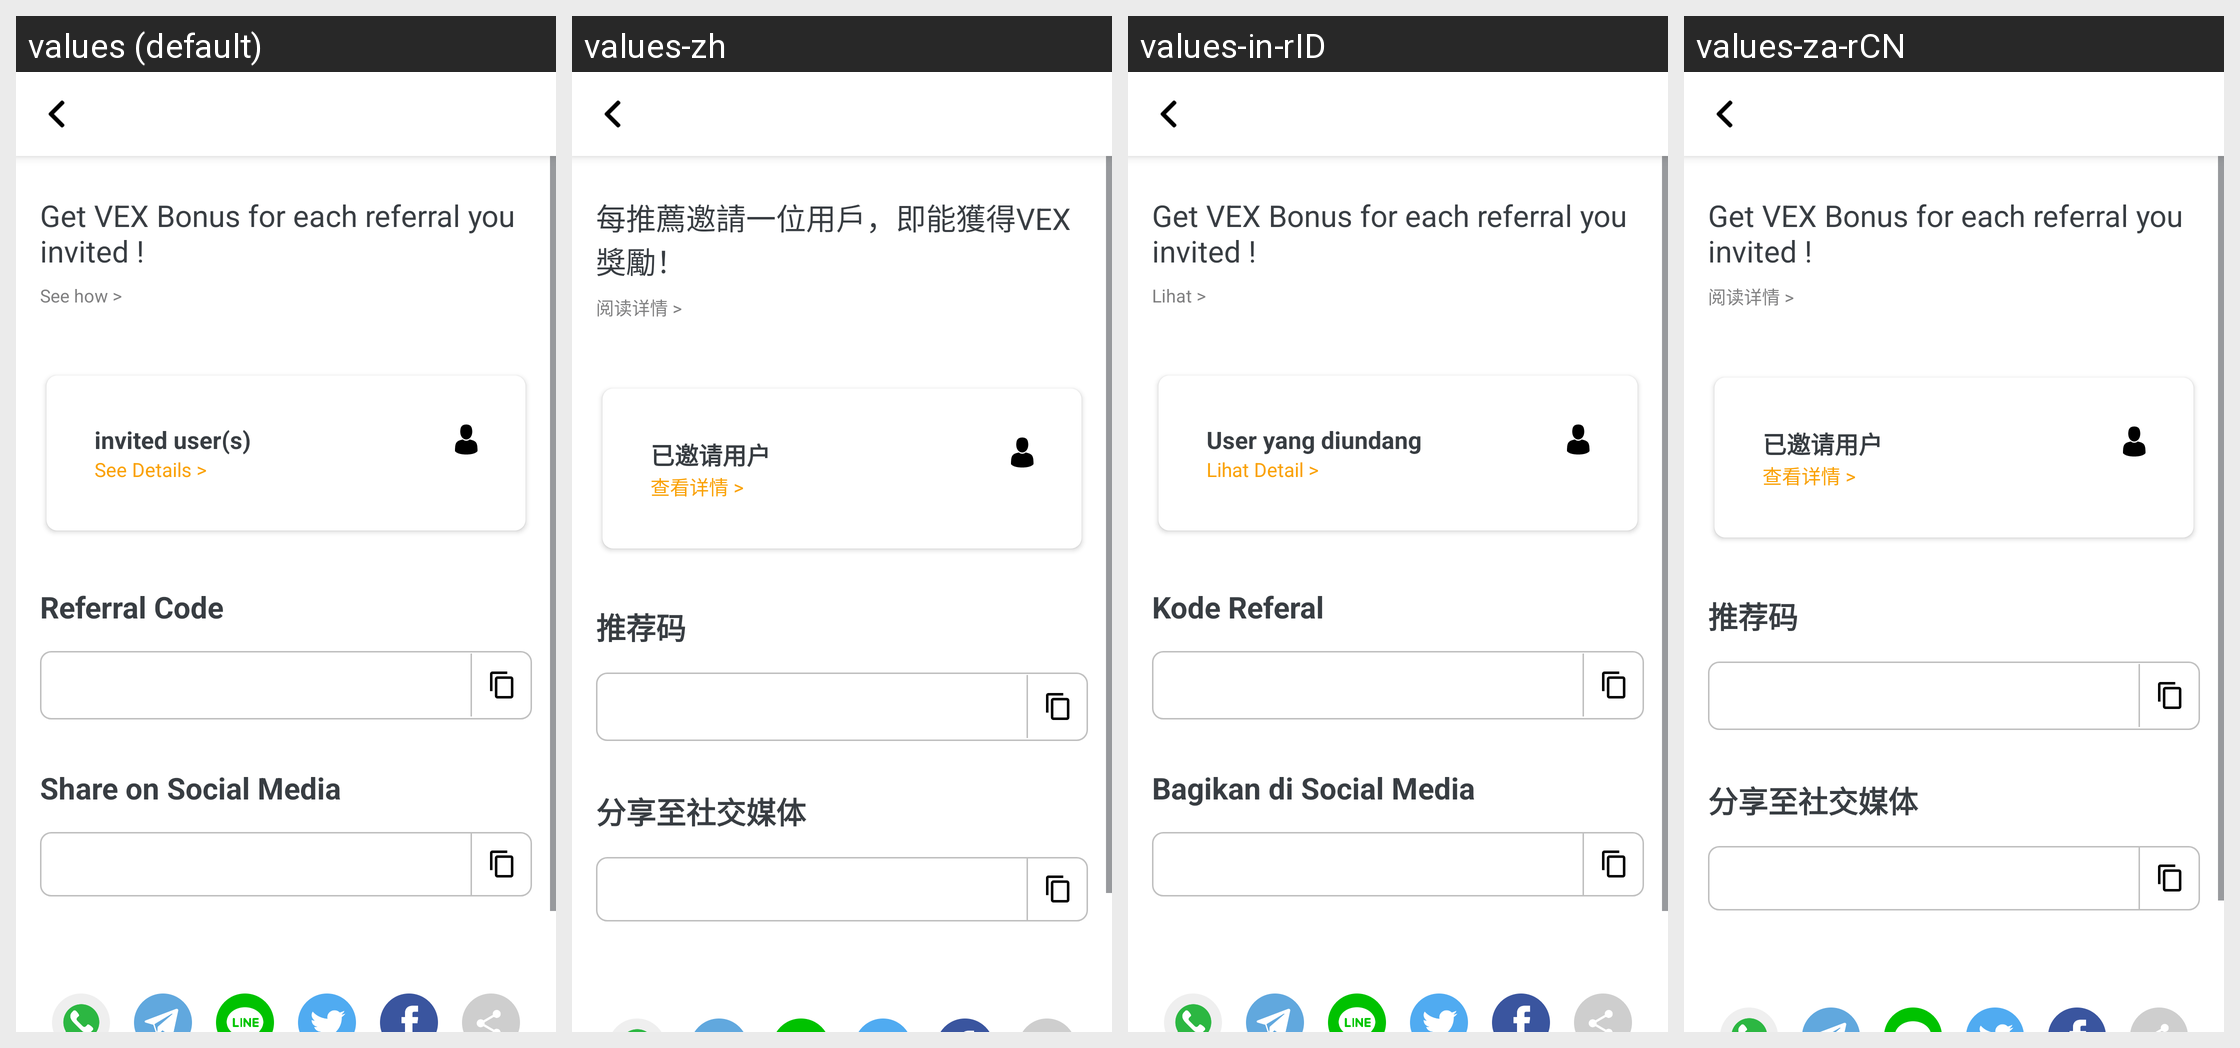

Locale-by-locale string values for the Android screen shown in this grid:
Android screen res/layout/activity_referral_special_event.xml rendered under 4 locales, left to right: values (default), values-zh, values-in-rID, values-za-rCN. Device: Nexus 5 (rendered at 1080×1920; each locale shown at half size, 540×960, under a caption strip naming it); theme AppTheme.
Strings drawn on this screen, with the default value and each locale's value (text and hints the layout hard-codes, and strings that could not be matched under every locale, appear in the picture but are not listed):

referral_special_event_title
  values: Get VEX Bonus for each referral you invited !
  values-zh: 每推薦邀請一位用戶，即能獲得VEX獎勵！
  values-in-rID: Get VEX Bonus for each referral you invited !  [not translated; the default value is used]
  values-za-rCN: Get VEX Bonus for each referral you invited !  [not translated; the default value is used]

referral_note
  values: See how >
  values-zh: 阅读详情 >
  values-in-rID: Lihat >
  values-za-rCN: 阅读详情 >

referral_invited_user
  values: invited user(s)
  values-zh: 已邀请用户
  values-in-rID: User yang diundang
  values-za-rCN: 已邀请用户

referral_see_details
  values: See Details >
  values-zh: 查看详情 >
  values-in-rID: Lihat Detail >
  values-za-rCN: 查看详情 >

referral_code
  values: Referral Code
  values-zh: 推荐码
  values-in-rID: Kode Referal
  values-za-rCN: 推荐码

referral_share_on_sm
  values: Share on Social Media
  values-zh: 分享至社交媒体
  values-in-rID: Bagikan di Social Media
  values-za-rCN: 分享至社交媒体
